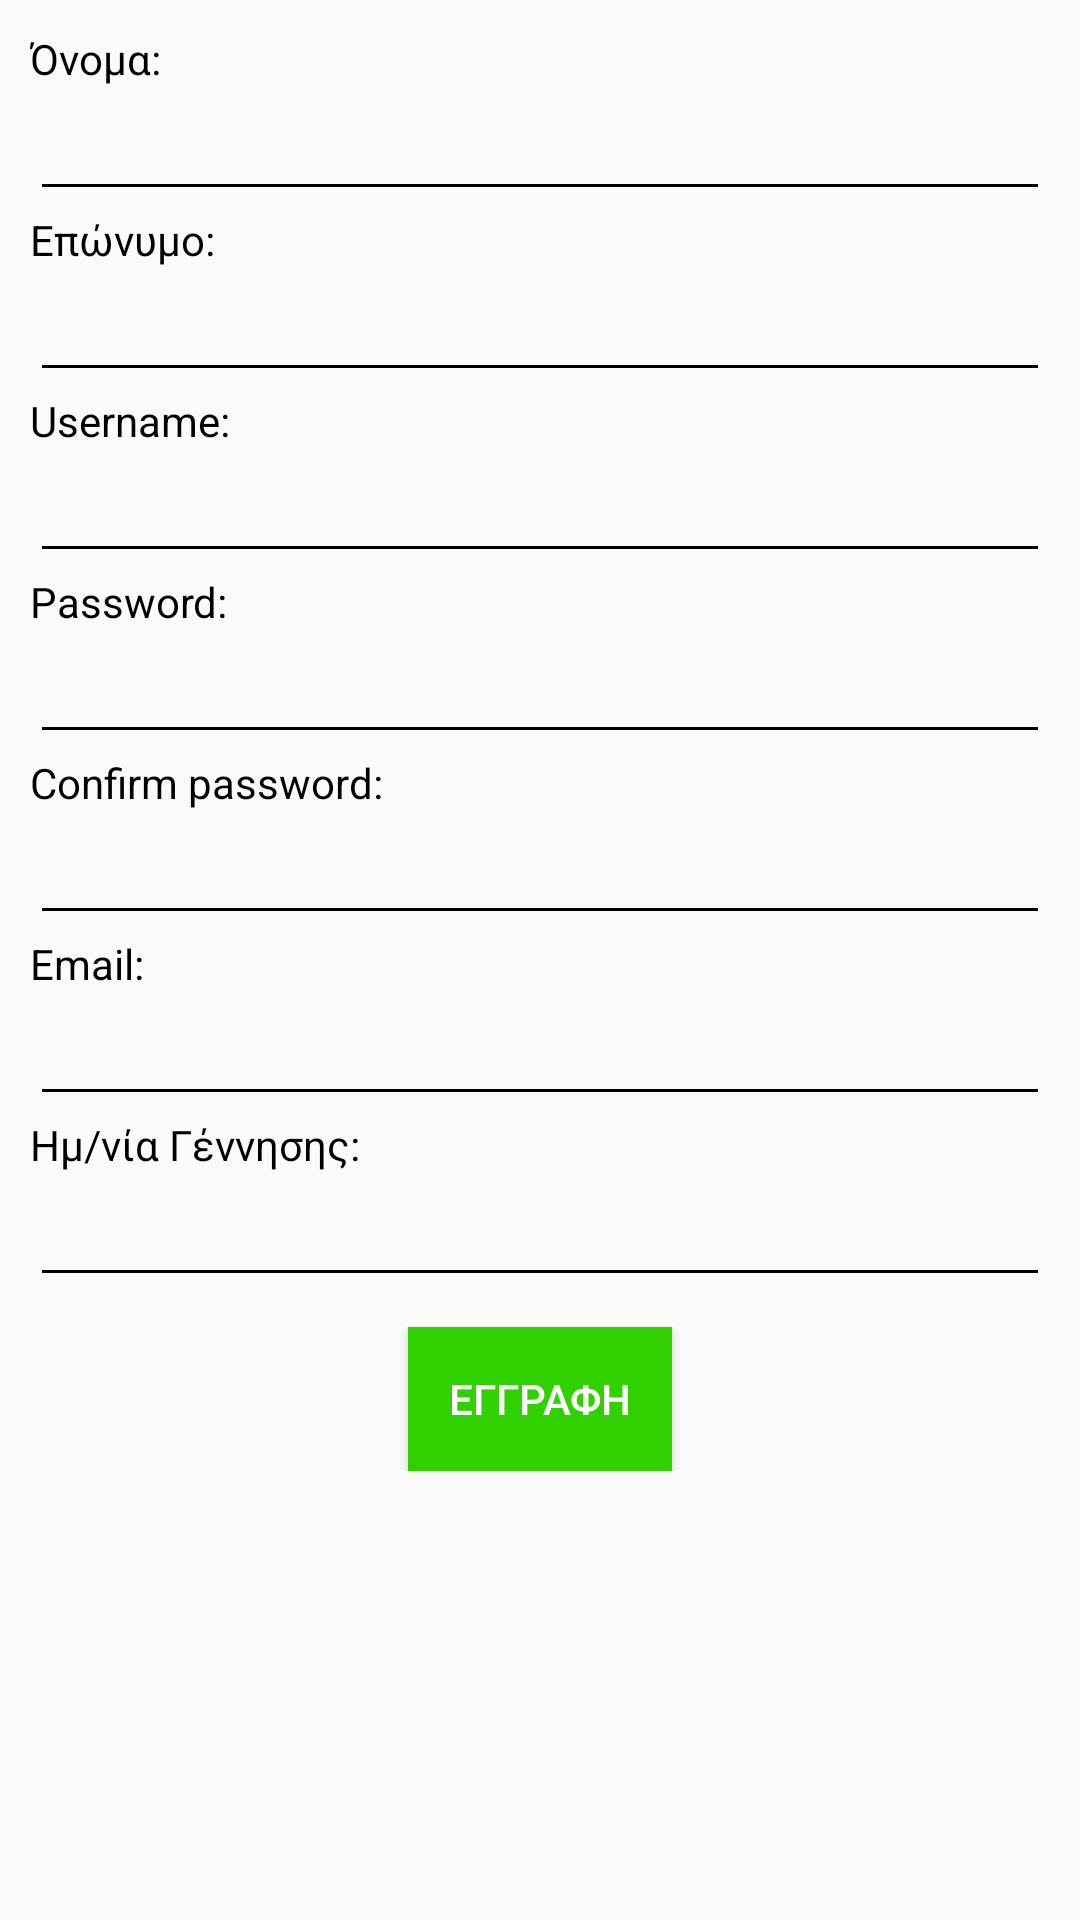

Reconstruct the res/layout file that produces this screen, plus the resources it refers to.
<!-- AndroidManifest.xml: application theme AppTheme -->
<!-- res/layout/fragment_register.xml -->
<RelativeLayout xmlns:android="http://schemas.android.com/apk/res/android"
    android:layout_width="match_parent"
    android:layout_height="match_parent"
    android:orientation="vertical">


    <ScrollView
        android:layout_width="match_parent"
        android:layout_height="match_parent"
        android:id="@+id/scrollView2" >

        <LinearLayout
            android:layout_width="match_parent"
            android:layout_height="match_parent"
            android:orientation="vertical"
            android:padding="10dp">

            <TextView
                android:layout_width="wrap_content"
                android:layout_height="wrap_content"
                android:text="Όνομα:"
                android:id="@+id/firstnameTv" />

            <EditText
                android:layout_width="match_parent"
                android:layout_height="wrap_content"
                android:inputType="textPersonName"
                android:ems="10"
                android:id="@+id/firstnameEt"
                android:backgroundTint="@color/black"
                android:textColor="@color/black" />

            <TextView
                android:layout_width="wrap_content"
                android:layout_height="wrap_content"
                android:text="Επώνυμο:"
                android:id="@+id/lastnameTv" />

            <EditText
                android:layout_width="match_parent"
                android:layout_height="wrap_content"
                android:inputType="textPersonName"
                android:ems="10"
                android:id="@+id/lastnameEt"
                android:backgroundTint="@color/black"
                android:textColor="@color/black" />

            <TextView
                android:layout_width="wrap_content"
                android:layout_height="wrap_content"
                android:text="Username:"
                android:id="@+id/usernameTv" />

            <EditText
                android:layout_width="match_parent"
                android:layout_height="wrap_content"
                android:id="@+id/usernameEt"
                android:backgroundTint="@color/black"
                android:textColor="@color/black" />

            <TextView
                android:layout_width="wrap_content"
                android:layout_height="wrap_content"
                android:text="Password:"
                android:id="@+id/passwordTv" />

            <EditText
                android:layout_width="match_parent"
                android:layout_height="wrap_content"
                android:inputType="textPassword"
                android:ems="10"
                android:id="@+id/passwordEt"
                android:backgroundTint="@color/black"
                android:textColor="@color/black" />

            <TextView
                android:layout_width="wrap_content"
                android:layout_height="wrap_content"
                android:text="Confirm password:"
                android:id="@+id/cPasswordTv" />

            <EditText
                android:layout_width="match_parent"
                android:layout_height="wrap_content"
                android:inputType="textPassword"
                android:ems="10"
                android:id="@+id/cPasswordEt"
                android:backgroundTint="@color/black"
                android:textColor="@color/black" />

            <TextView
                android:layout_width="wrap_content"
                android:layout_height="wrap_content"
                android:text="Email:"
                android:id="@+id/emailTv" />

            <EditText
                android:layout_width="fill_parent"
                android:layout_height="wrap_content"
                android:inputType="textEmailAddress"
                android:ems="10"
                android:id="@+id/emailEt"
                android:backgroundTint="@color/black"
                android:textColor="@color/black" />

            <TextView
                android:layout_width="wrap_content"
                android:layout_height="wrap_content"
                android:text="Ημ/νία Γέννησης:"
                android:id="@+id/birthdayTv" />

            <EditText
                android:layout_width="match_parent"
                android:layout_height="wrap_content"
                android:inputType="date"
                android:ems="10"
                android:id="@+id/birthdayEt"
                android:backgroundTint="@color/black"
                android:textColor="@color/black" />

            <Button
                android:layout_width="wrap_content"
                android:layout_height="wrap_content"
                android:text="εγγραφη"
                android:id="@+id/registerBtn"
                android:layout_gravity="center_horizontal"
                android:layout_marginTop="10dp"
                android:background="#31D100"
                android:textColor="@color/white" />

        </LinearLayout>
    </ScrollView>

</RelativeLayout>
<!-- resources referenced by this layout -->
<resources>
  <color name="black">#000000</color>
  <color name="white">#ffffff</color>
  <style name="AppTheme" parent="Theme.AppCompat.Light.NoActionBar">
          
          <item name="android:textColor">@color/black</item>
      </style>
</resources>
